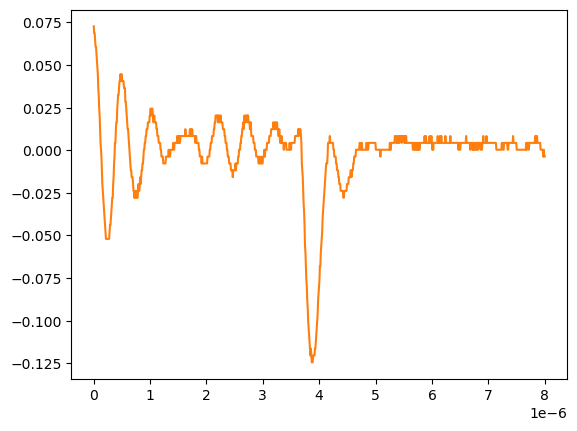

The data file committed next to this chart (first rows):
# KEYSIGHT TECHNOLOGIES, MSO-X 3024T, MY58262555, 07.30.2019051434
# time, 1
# 2024-09-12 15:47:42.334447
0.000000000000000000e+00, 7.262309999999999599e-02
8.008008008008007187e-09, 6.860299999999999732e-02
1.601601601601601437e-08, 6.860299999999999732e-02
2.402402402402402322e-08, 6.458289999999999864e-02
3.203203203203202875e-08, 6.056279999999999997e-02
4.004004004004003428e-08, 6.056279999999999997e-02
4.804804804804804643e-08, 5.654270000000000129e-02
5.605605605605605196e-08, 5.252260000000000262e-02
6.406406406406405750e-08, 4.850249999999999700e-02
7.207207207207206965e-08, 4.448239999999999833e-02
8.008008008008006856e-08, 3.644220000000000098e-02
8.808808808808808071e-08, 3.242210000000000231e-02
9.609609609609609286e-08, 2.438190000000000149e-02
1.041041041041040918e-07, 2.036179999999999934e-02
1.121121121121121039e-07, 1.232160000000000026e-02
1.201201201201201028e-07, 4.281410000000000250e-03
1.281281281281281150e-07, 2.613070000000000106e-04
1.361361361361361271e-07, -3.758800000000000075e-03
1.441441441441441393e-07, -1.179900000000000046e-02
1.521521521521521250e-07, -1.983920000000000128e-02
1.601601601601601371e-07, -2.385929999999999995e-02
1.681681681681681493e-07, -2.787939999999999863e-02
1.761761761761761614e-07, -3.189949999999999730e-02
1.841841841841841736e-07, -3.591960000000000292e-02
1.921921921921921857e-07, -3.993970000000000159e-02
2.002002002002001714e-07, -4.395980000000000026e-02
2.082082082082081836e-07, -4.797989999999999894e-02
2.162162162162161957e-07, -5.199999999999999761e-02
2.242242242242242079e-07, -5.199999999999999761e-02
2.322322322322322200e-07, -5.199999999999999761e-02
2.402402402402402057e-07, -5.199999999999999761e-02
2.482482482482482178e-07, -5.199999999999999761e-02
2.562562562562562300e-07, -5.199999999999999761e-02
2.642642642642642421e-07, -5.199999999999999761e-02
2.722722722722722543e-07, -5.199999999999999761e-02
2.802802802802802664e-07, -4.797989999999999894e-02
2.882882882882882786e-07, -4.395980000000000026e-02
2.962962962962962907e-07, -4.395980000000000026e-02
3.043043043043042499e-07, -3.993970000000000159e-02
3.123123123123122621e-07, -3.591960000000000292e-02
3.203203203203202742e-07, -3.189949999999999730e-02
3.283283283283282864e-07, -2.787939999999999863e-02
3.363363363363362985e-07, -2.787939999999999863e-02
3.443443443443443107e-07, -1.983920000000000128e-02
3.523523523523523228e-07, -1.581909999999999913e-02
3.603603603603603350e-07, -7.778900000000000051e-03
3.683683683683683471e-07, -3.758800000000000075e-03
3.763763763763763593e-07, 4.281410000000000250e-03
3.843843843843843714e-07, 4.281410000000000250e-03
3.923923923923923307e-07, 1.232160000000000026e-02
4.004004004004003428e-07, 1.634170000000000067e-02
4.084084084084083550e-07, 1.634170000000000067e-02
4.164164164164163671e-07, 2.438190000000000149e-02
4.244244244244243793e-07, 2.840200000000000016e-02
4.324324324324323914e-07, 3.242210000000000231e-02
4.404404404404404036e-07, 3.242210000000000231e-02
4.484484484484484157e-07, 3.644220000000000098e-02
4.564564564564564279e-07, 4.046229999999999966e-02
... 942 more rows
